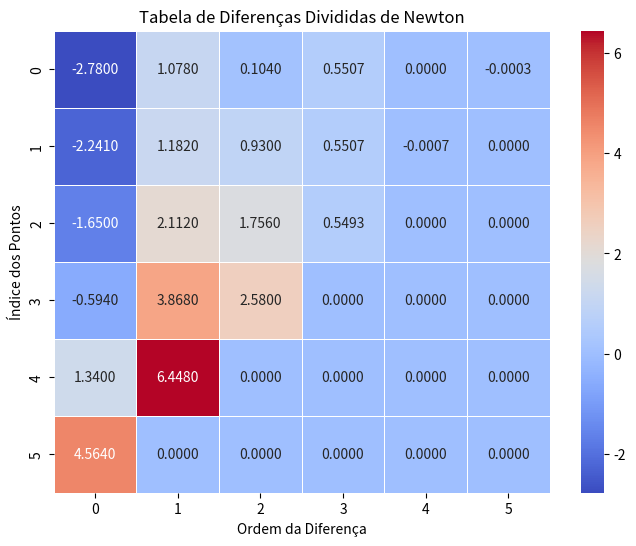
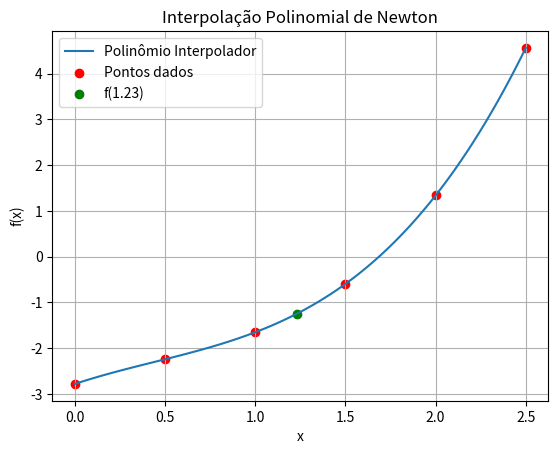

Write the Python code that produced these figures, in order.
import numpy as np
import sympy as sp
import matplotlib.pyplot as plt
import seaborn as sns

# Função para calcular a tabela de diferenças divididas de Newton
def divided_differences(x_points, y_points):
    n = len(x_points)
    diff_table = np.zeros((n, n))  # Criação da tabela de diferenças divididas
    diff_table[:, 0] = y_points  # A primeira coluna é preenchida com os valores de f(x)

    # Preenchendo a tabela de diferenças divididas
    for j in range(1, n):
        for i in range(n - j):
            diff_table[i, j] = (diff_table[i + 1, j - 1] - diff_table[i, j - 1]) / (x_points[i + j] - x_points[i])

    return diff_table

# Função para calcular o polinômio de Newton e avaliar os pontos fornecidos
def newton_interpolation(x_points, y_points, x_vals):
    n = len(x_points)
    diff_table = divided_differences(x_points, y_points)  # Calcula a tabela de diferenças divididas
    n_vals = len(x_vals)
    y_vals = np.zeros(n_vals)

    for i in range(n_vals):
        result = y_points[0]  # Começa com o primeiro valor de y
        product_term = 1
        for j in range(1, n):
            product_term *= (x_vals[i] - x_points[j - 1])  # Multiplicação dos termos (x - x_i)
            result += diff_table[0, j] * product_term  # Soma os termos do polinômio
        y_vals[i] = result  # Armazena o resultado

    return y_vals

# Função para calcular a derivada do polinômio de Newton simbolicamente
def derivative_newton(x_points, y_points, x_vals):
    n = len(x_points)
    diff_table = divided_differences(x_points, y_points)
    x = sp.symbols('x')
    poly = 0

    # Construindo o polinômio de Newton simbolicamente
    for i in range(n):
        term = diff_table[0, i]
        for j in range(i):
            term *= (x - x_points[j])
        poly += term

    # Derivando o polinômio
    derivative = sp.diff(poly, x)

    # Avaliando a derivada nos pontos fornecidos
    derivative_vals = [derivative.subs(x, val) for val in x_vals]
    return derivative_vals

# Função para calcular a integral do polinômio de Newton
def integral_newton(x_points, y_points, a, b):
    n = len(x_points)
    diff_table = divided_differences(x_points, y_points)
    x = sp.symbols('x')
    poly = 0

    # Construindo o polinômio de Newton simbolicamente
    for i in range(n):
        term = diff_table[0, i]
        for j in range(i):
            term *= (x - x_points[j])
        poly += term

    # Integrando o polinômio
    integral = sp.integrate(poly, (x, a, b))
    return integral

# Função para encontrar o menor grau do polinômio que fornece boa precisão
def find_best_degree(x_points, y_points, x_target):
    n = len(x_points)
    best_degree = None
    best_approx = None
    min_error = float('inf')

    for degree in range(1, n):
        approx = newton_interpolation(x_points[:degree+1], y_points[:degree+1], [x_target])[0]
        error = abs(approx - newton_interpolation(x_points, y_points, [x_target])[0])

        if error < min_error:
            min_error = error
            best_degree = degree
            best_approx = approx

        if error < 1e-3:  # Definimos um critério de erro aceitável
            break

    return best_degree, best_approx


def plot_divided_differences(x_points, y_points):
    diff_table = divided_differences(x_points, y_points)
    
    plt.figure(figsize=(8, 6))
    sns.heatmap(diff_table, annot=True, cmap="coolwarm", fmt=".4f", linewidths=0.5)
    plt.title("Tabela de Diferenças Divididas de Newton")
    plt.xlabel("Ordem da Diferença")
    plt.ylabel("Índice dos Pontos")
    plt.show()

# Função principal que executa a interpolação e outras operações
def main():
    try:
        # Definição dos pontos fornecidos
        x_points = np.array([0, 0.5, 1, 1.5, 2, 2.5])
        y_points = np.array([-2.78, -2.241, -1.65, -0.594, 1.34, 4.564])
        plot_divided_differences(x_points, y_points)

        # Determinar o menor grau do polinômio que fornece boa precisão
        x_target = 1.23
        best_degree, best_approx = find_best_degree(x_points, y_points, x_target)

        print(f"Menor grau do polinômio com boa precisão: {best_degree}")
        print(f"Valor interpolado de f(1.23) usando esse grau: {best_approx}")

        # Gerar a interpolação para plotagem
        x_vals = np.linspace(min(x_points), max(x_points), 100)
        y_vals = newton_interpolation(x_points, y_points, x_vals)

        # Plotar a interpolação
        plt.plot(x_vals, y_vals, label="Polinômio Interpolador")
        plt.scatter(x_points, y_points, color='red', label="Pontos dados")
        plt.scatter([x_target], [best_approx], color='green', label="f(1.23)")
        plt.legend()
        plt.title("Interpolação Polinomial de Newton")
        plt.xlabel("x")
        plt.ylabel("f(x)")
        plt.grid(True)
        plt.show()

        # Solicitar ao usuário qual operação deseja realizar
        print("\nEscolha a operação que você deseja realizar com a interpolação:")
        print("1. Derivada do polinômio interpolador")
        print("2. Integral do polinômio interpolador")
        operation = int(input("Escolha uma operação (1/2): "))

        if operation == 1:
            x_val = float(input("Informe o valor de x para calcular a derivada: "))
            derivative_vals = derivative_newton(x_points, y_points, [x_val])
            print(f"A derivada do polinômio em x = {x_val} é: {derivative_vals[0]}")

        elif operation == 2:
            a = float(input("Informe o limite inferior da integral: "))
            b = float(input("Informe o limite superior da integral: "))
            integral_value = integral_newton(x_points, y_points, a, b)
            print(f"A integral do polinômio interpolador no intervalo [{a}, {b}] é: {integral_value}")

        else:
            print("Operação inválida. Saindo...")

    except Exception as e:
        print(f"Ocorreu um erro durante o processo: {e}")



if __name__ == "__main__":
    main()
